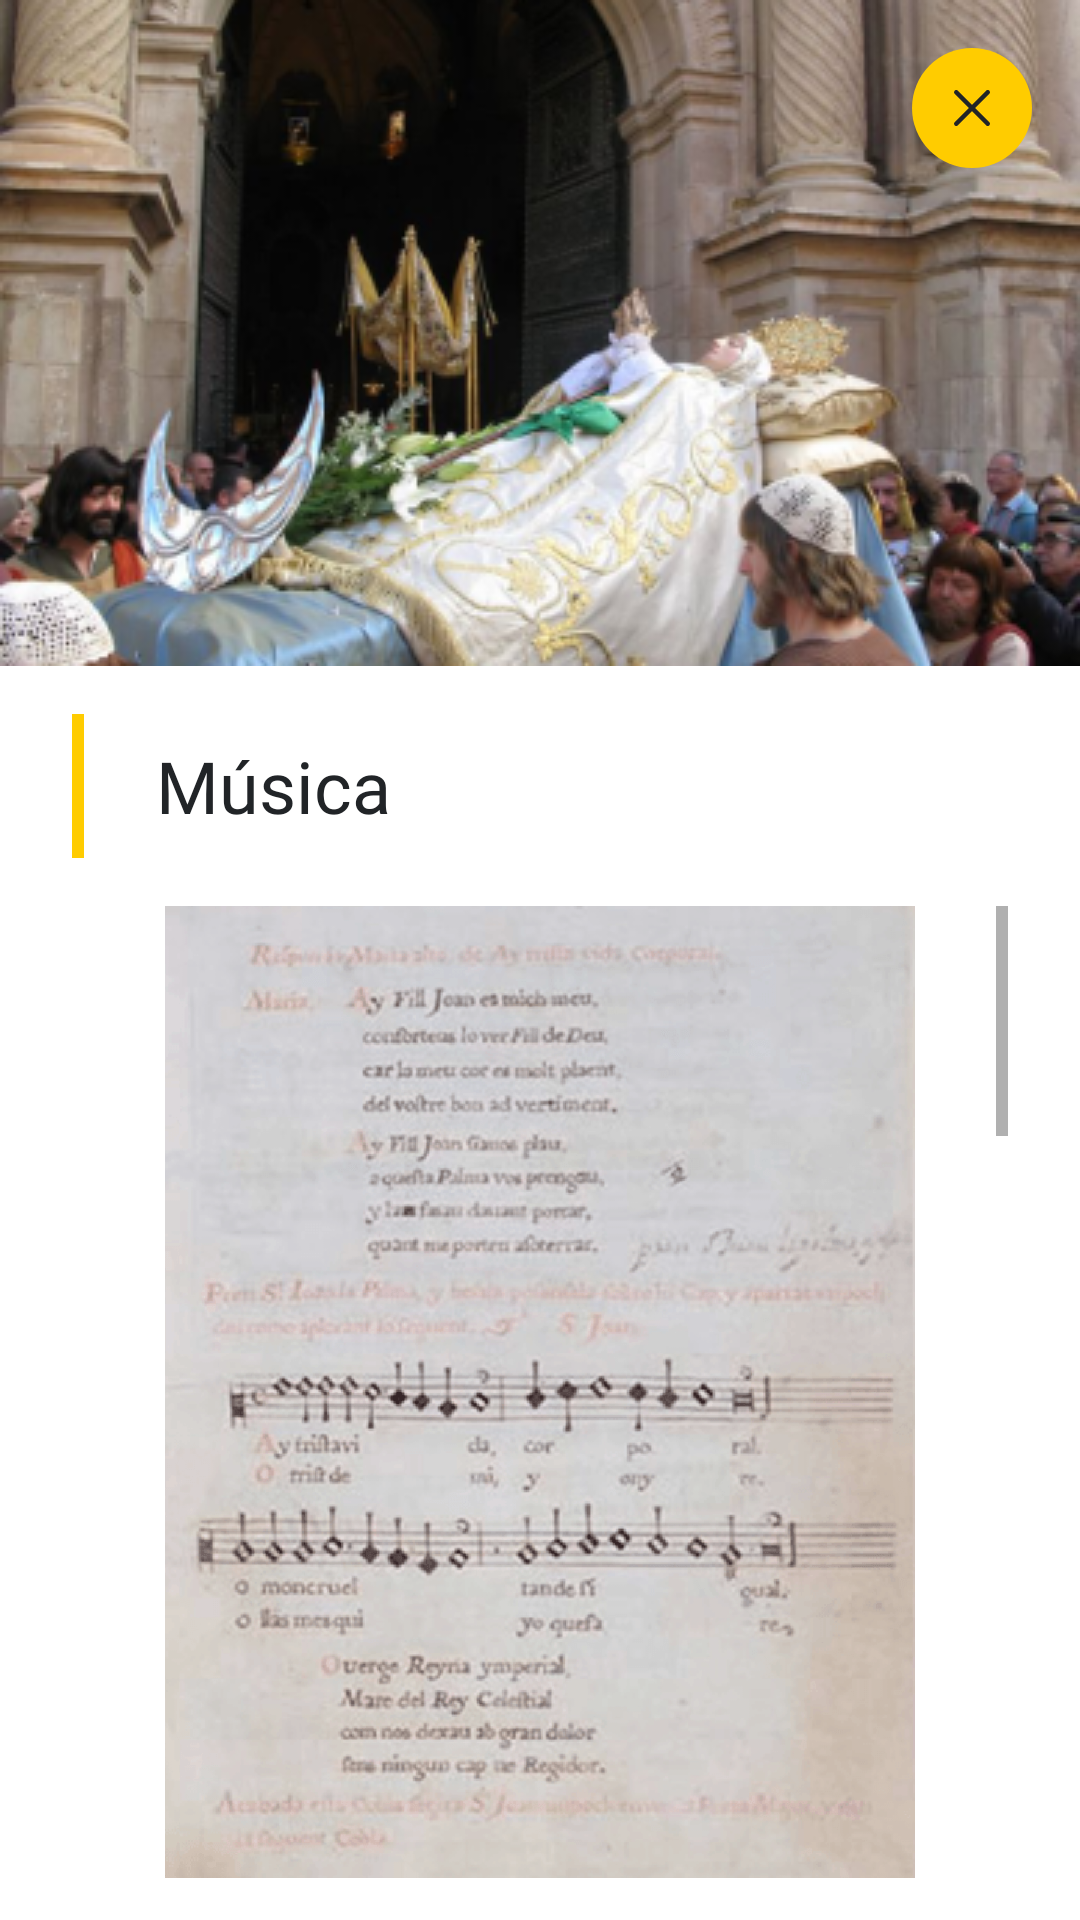

Reconstruct the res/layout file that produces this screen, plus the resources it refers to.
<!-- AndroidManifest.xml: application theme Theme.Misteri_2022 -->
<!-- res/layout/activity_musica.xml -->
<?xml version="1.0" encoding="utf-8"?>
<LinearLayout xmlns:android="http://schemas.android.com/apk/res/android"
    xmlns:app="http://schemas.android.com/apk/res-auto"
    xmlns:tools="http://schemas.android.com/tools"
    android:layout_width="match_parent"
    android:layout_height="match_parent"
    tools:context=".HistoriaActivity"
    android:orientation="vertical">

    <RelativeLayout
        android:layout_width="match_parent"
        android:layout_height="222dp">

        <ImageView
            android:layout_width="match_parent"
            android:layout_height="match_parent"
            android:src="@drawable/historia_portada"
            android:scaleType="centerCrop"/>

        <ImageView
            android:id="@+id/back_history"
            android:layout_width="wrap_content"
            android:layout_height="wrap_content"
            android:layout_alignParentTop="true"
            android:layout_alignParentEnd="true"
            android:layout_marginTop="16dp"
            android:layout_marginEnd="16dp"
            android:src="@drawable/ic_iconoir_cancel" />
    </RelativeLayout>

    <LinearLayout
        android:layout_width="match_parent"
        android:layout_height="wrap_content"
        android:layout_marginStart="24dp"
        android:layout_marginEnd="24dp"
        android:layout_marginTop="16dp">
        <ImageView
            android:layout_width="wrap_content"
            android:layout_height="wrap_content"
            android:src="@drawable/ic_rectangle_8"/>
        <TextView
            android:layout_width="match_parent"
            android:layout_height="match_parent"
            android:layout_marginStart="24dp"
            android:fontFamily="@font/playfairdisplay_black"
            android:textColor="@color/misteri_black"
            android:gravity="center_vertical"
            android:textSize="24sp"
            android:text="@string/info_music_title"/>
    </LinearLayout>

    <ScrollView
        android:layout_width="match_parent"
        android:layout_height="wrap_content"
        android:layout_marginStart="24dp"
        android:layout_marginEnd="24dp"
        android:layout_marginTop="16dp">
        <LinearLayout
            android:layout_width="match_parent"
            android:layout_height="wrap_content"
            android:orientation="vertical">

            <ImageView
                android:layout_width="250dp"
                android:layout_height="wrap_content"
                android:adjustViewBounds="true"
                android:src="@drawable/musica_01"
                android:layout_gravity="center_horizontal"/>

            <TextView
                android:layout_width="match_parent"
                android:layout_height="wrap_content"
                android:layout_marginTop="16dp"
                android:text="@string/info_music_longtext"
                style="@style/info_text"/>

            <ImageView
                android:layout_width="250dp"
                android:layout_height="wrap_content"
                android:adjustViewBounds="true"
                android:src="@drawable/musica_02"
                android:layout_gravity="center_horizontal"
                android:layout_marginBottom="24dp"/>
        </LinearLayout>
    </ScrollView>

</LinearLayout>
<!-- resources referenced by this layout -->
<resources>
  <color name="misteri_black">#212427</color>
  <!-- drawable ic_iconoir_cancel (drawable) -->
  <vector xmlns:android="http://schemas.android.com/apk/res/android"
      android:width="40dp"
      android:height="40dp"
      android:viewportWidth="40"
      android:viewportHeight="40">
    <path
        android:pathData="M20,0L20,0A20,20 0,0 1,40 20L40,20A20,20 0,0 1,20 40L20,40A20,20 0,0 1,0 20L0,20A20,20 0,0 1,20 0z"
        android:fillColor="#FFCC00"/>
    <path
        android:pathData="M14.757,25.243L20,20M25.243,14.757L19.999,20M19.999,20L14.757,14.757M20,20L25.243,25.243"
        android:strokeLineJoin="round"
        android:strokeWidth="1.5"
        android:fillColor="#00000000"
        android:strokeColor="#212427"
        android:strokeLineCap="round"/>
  </vector>
  <!-- drawable ic_rectangle_8 (drawable) -->
  <vector xmlns:android="http://schemas.android.com/apk/res/android"
      android:width="4dp"
      android:height="48dp"
      android:viewportWidth="4"
      android:viewportHeight="48">
    <path
        android:pathData="M0,0h4v48h-4z"
        android:fillColor="#FFCC00"/>
  </vector>
  <string name="info_music_longtext">El Misterio de Elche es totalmente cantado y contiene melodías de origen medieval,  renacentista y añadidos barroco y aún posteriores. Sin embargo, su unidad musical es extraordinaria. \n\n
  		Algunos de sus cantos monódicos, más abundantes en la primera parte de la obra, presentan claras influencias del gregoriano medieval. La técnica de adaptar textos literarios nuevos a músicas preexistentes, conocida como “contrafactum”, era muy común en las representaciones de este tipo. \n\n
  		También se han hallado en algunos de sus cantos polifónicos del siglo XVI puntos de concordancia con villancicos y otras obras recopiladas en el Cancionero Musical de Palacio. \n\n
  		Conocemos el nombre de tres de los compositores que participaron en la mencionada reforma polifónica. Se trata de Ribera que, con ciertas prevenciones, se ha identificado con Antonio de Ribera, cantor de la capilla pontificia de Roma, aunque otros estudiosos se inclinan a favor de Bernardino de Ribera. El canónigo Ginés Pérez, maestro de capilla de las catedrales de Valencia y de Orihuela. Y Lluís Vich, organista de la iglesia de Santa María de Elche y primer maestro conocido de su capilla musical (entre 1562 y 1594). \n\n
  		Hasta 1835 contó la iglesia de Santa María con una capilla de músicos y cantores profesionales que tenían entre sus funciones interpretar cada año el drama asuncionista. Tras la Desamortización se hicieron cargo de la Festa cantores aficionados de la ciudad.  Actualmente, son los miembros de la Capilla y Escolanía, dirigidos por su Maestro de Capilla, quienes interpretan el Misterio de Elche. Y aunque salvo muy contadas excepciones ninguno de ellos es profesional del canto, la conjunción de voces alcanzada y el buen hacer de tales cantores queda patente en las celebraciones anuales y en los conciertos que suelen ofrecer de manera extraordinaria. \n\n      
      </string>
  <string name="info_music_title">Música</string>
  <style name="info_text">
          <item name="android:textSize">14sp</item>
          <item name="fontFamily">@font/raleway_light</item>
          <item name="android:textColor">@color/misteri_black</item>
      </style>
  <color name="purple_500">#FF6200EE</color>
  <color name="purple_700">#FF3700B3</color>
  <color name="white">#FFFFFFFF</color>
  <color name="teal_200">#FF03DAC5</color>
  <color name="teal_700">#FF018786</color>
  <color name="black">#FF000000</color>
</resources>
